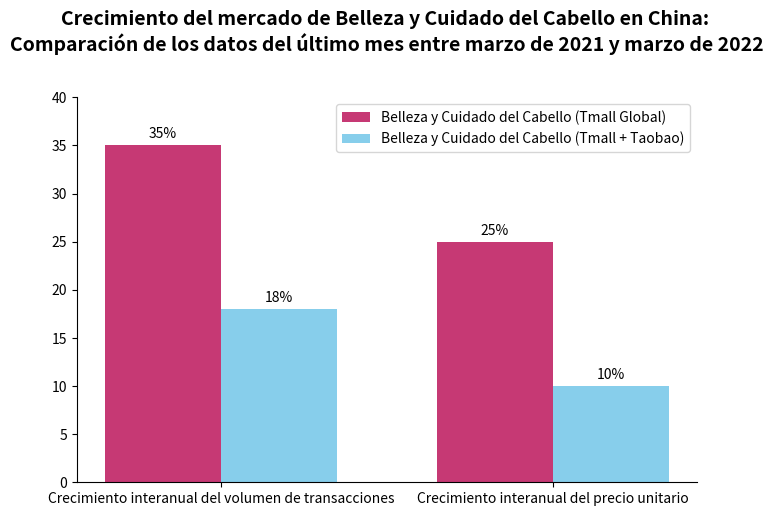

Source code (Python):
import matplotlib.pyplot as plt
import numpy as np
from matplotlib.patches import Patch

# Categorías de grupos
grupos = ["Crecimiento interanual del volumen de transacciones", "Crecimiento interanual del precio unitario"]
# Categorías de datos (correspondientes a la leyenda)
categorias = ["Belleza y Cuidado del Cabello (Tmall Global)", "Belleza y Cuidado del Cabello (Tmall + Taobao)"]
# Datos simulados (se pueden ajustar)
datos = [[35, 25],  # Crecimiento interanual del volumen de transacciones: Tmall Global, Tmall + Taobao
         [18, 10]]  # Crecimiento interanual del precio unitario: Tmall Global, Tmall + Taobao

# Texto de anotación
texto_anotacion = "Tmall Global tiene ventajas evidentes en el crecimiento interanual del volumen de transacciones y en el crecimiento interanual del precio unitario"
# Parámetros de la flecha
propiedades_flecha = dict(arrowstyle="->", color="green", connectionstyle="arc3,rad=0.2")

# Crear un lienzo
fig, ax = plt.subplots(figsize=(8, 5))

# Dibujar gráficos de barras agrupados
x = np.arange(len(grupos))
ancho_barra = 0.35
for i in range(len(categorias)):
    desplazamiento = ancho_barra * i
    ax.bar(x + desplazamiento, datos[i], width=ancho_barra, 
           color="#C63974" if i == 0 else "#87CEEB",
           label=categorias[i])

# Agregar anotaciones de datos
for i in range(len(grupos)):
    for j in range(len(categorias)):
        altura = datos[j][i]
        ax.annotate(f'{altura}%',
                    xy=(x[i] + ancho_barra * j, altura),
                    xytext=(0, 3),  
                    textcoords="offset points",
                    ha='center', va='bottom',
                    color='black')

# Establecer las marcas y etiquetas del eje x
ax.set_xticks(x + ancho_barra / len(categorias))
ax.set_xticklabels(grupos)
# Establecer las marcas del eje y
ax.set_ylim(0, 40)
# Establecer el título
ax.set_title("Crecimiento del mercado de Belleza y Cuidado del Cabello en China: \nComparación de los datos del último mes entre marzo de 2021 y marzo de 2022", 
             fontsize=14, fontweight="bold", y=1.1)

# Leyenda personalizada (para evitar el problema del orden de la leyenda generada automáticamente)
elementos_leyenda = [Patch(facecolor="#C63974", label=categorias[0]),
                     Patch(facecolor="#87CEEB", label=categorias[1])]
ax.legend(handles=elementos_leyenda, loc="upper right")

# Embellir: Ocultar los bordes superior y derecho
for spine in ["top", "right"]:
    ax.spines[spine].set_visible(False)

# plt.tight_layout()
plt.show()
